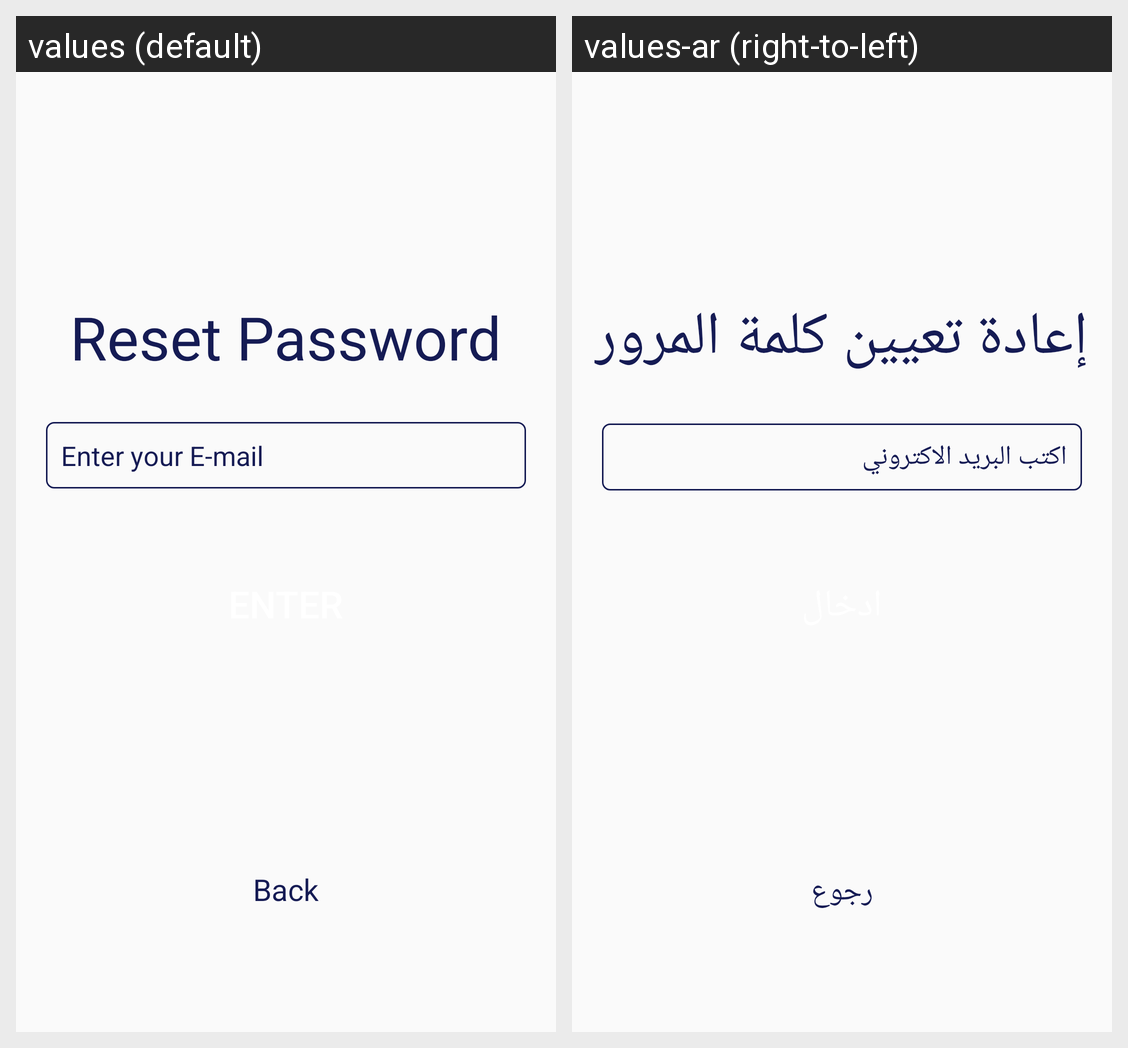

Locale-by-locale string values for the Android screen shown in this grid:
Android screen res/layout/activity_forget_password.xml rendered under 2 locales, left to right: values (default), values-ar (right-to-left). Device: Nexus 5 (rendered at 1080×1920; each locale shown at half size, 540×960, under a caption strip naming it); theme AppTheme.
Strings drawn on this screen, with the default value and each locale's value (text and hints the layout hard-codes, and strings that could not be matched under every locale, appear in the picture but are not listed):

resetpass
  values: Reset Password
  values-ar: إعادة تعيين كلمة المرور

passemail
  values: Enter your E-mail
  values-ar: اكتب البريد الاكتروني

back
  values: Back
  values-ar: رجوع
